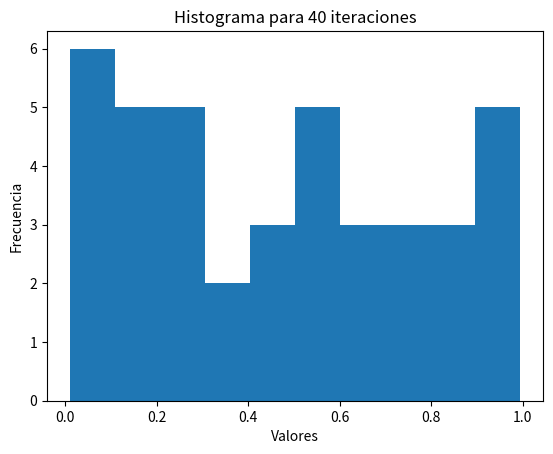
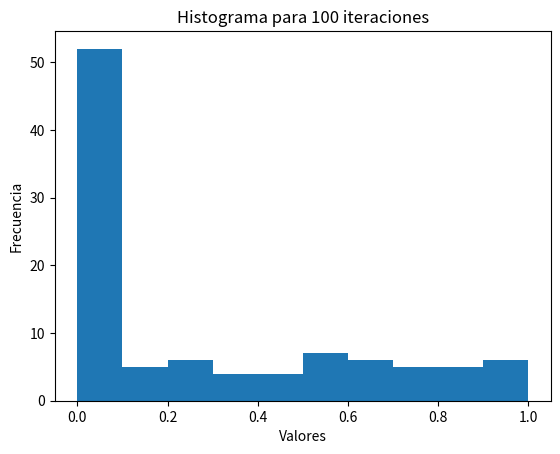
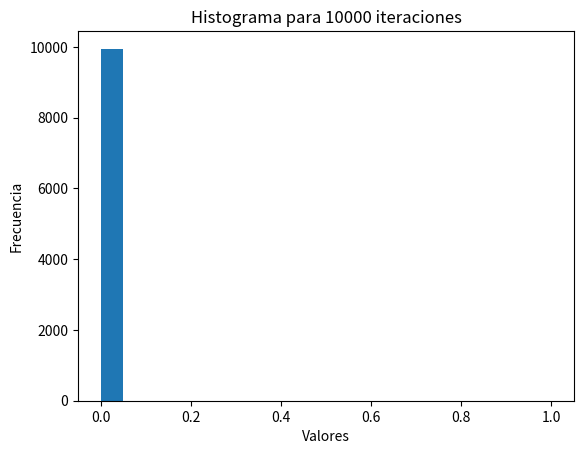

These figures' Python source, in order:
#Importamos las librerias necesarias para trabajar con listas y realizar el respectivo histograma
import numpy as np
import matplotlib.pyplot as plt

#2. Modelo Caótico: Mapeo Tienda de Campaña
#En primera instancia, escogemos los parametros utilizados y una lista donde
#guardaremos cada x adicional

miu = 2
xn = 0.371234
datos_40 = []

#Definimos un ciclo for para obtener un numero aleatorio, teniendo en cuenta
#el modelo
for i in range(40):
    if xn < 0.5:
        xn = miu * xn
    else:
        xn = miu * (1 - xn)
    datos_40.append(xn)

N_40 = len(datos_40)
#Con esto, obtenemos el valor aleatorio despues de 40 iteraciones
print("El valor aleatorio obtenido luego de 40 iteraciones es: ", datos_40[-1])

#Ahora, calculamos la estadistica de los datos obtenidos:

#Convertimos los datos en un Array
datos_40 = np.array(datos_40)

#En primer lugar, calculamos el promedio
x_mean_40 = np.mean(datos_40)

#Luego, la varianza
varianza_40 = np.sum((datos_40 - x_mean_40)**2)/N_40

#Finalmente, la asimetria
asimetria_40 = np.sum(((datos_40 - x_mean_40)/(varianza_40)**(1/2))**3)/N_40

#Asi, imprimimos los valores estadisticos:
print("El valor promedio de los datos para 40 iteraciones es: ", x_mean_40)
print("El valor de varianza de los datos para 40 iteraciones es: ", varianza_40)
print("El valor de asimetria de los datos para 40 iteraciones es: ", asimetria_40)


#En segunda instancia, repetimos el procedimiento para 100 iteraciones

miu = 2
xn = 0.371234
datos_100 = []

for i in range(100):
    if xn < 0.5:
        xn = miu * xn
    else:
        xn = miu * (1 - xn)
    datos_100.append(xn)

N_100 = len(datos_100)
print("El valor aleatorio obtenido luego de 100 iteraciones es: ", datos_100[-1])

datos_100 = np.array(datos_100)
x_mean_100 = np.mean(datos_100)
varianza_100 = np.sum((datos_100 - x_mean_100)**2)/N_100
asimetria_100 = np.sum(((datos_100 - x_mean_100)/(varianza_100)**(1/2))**3)/N_100

print("El valor promedio de los datos para 100 iteraciones es: ", x_mean_100)
print("El valor de varianza de los datos para 100 iteraciones es: ", varianza_100)
print("El valor de asimetria de los datos para 100 iteraciones es: ", asimetria_100)


#En tercera instancia, repetimos el procedimiento para 10000 iteraciones

miu = 2
xn = 0.371234
datos_10000 = []

for i in range(10000):
    if xn < 0.5:
        xn = miu * xn
    else:
        xn = miu * (1 - xn)
    datos_10000.append(xn)

N_10000 = len(datos_10000)
print("El valor aleatorio obtenido luego de 10000 iteraciones es: ", datos_10000[-1])

datos_10000 = np.array(datos_10000)
x_mean_10000 = np.mean(datos_10000)
varianza_10000 = np.sum((datos_10000 - x_mean_10000)**2)/N_10000
asimetria_10000 = np.sum(((datos_10000 - x_mean_10000)/(varianza_10000)**(1/2))**3)/N_10000

print("El valor promedio de los datos para 10000 iteraciones es: ", x_mean_10000)
print("El valor de varianza de los datos para 10000 iteraciones es: ", varianza_10000)
print("El valor de asimetria de los datos para 10000 iteraciones es: ", asimetria_10000)


#Con esto, realizamos los histogramas

plt.figure()
plt.hist(datos_40, bins=10)
plt.title("Histograma para 40 iteraciones")
plt.xlabel("Valores")
plt.ylabel("Frecuencia")

plt.figure()
plt.hist(datos_100, bins=10)
plt.title("Histograma para 100 iteraciones")
plt.xlabel("Valores")
plt.ylabel("Frecuencia")

plt.figure()
plt.hist(datos_10000, bins=20)
plt.title("Histograma para 10000 iteraciones")
plt.xlabel("Valores")
plt.ylabel("Frecuencia")

plt.show()
